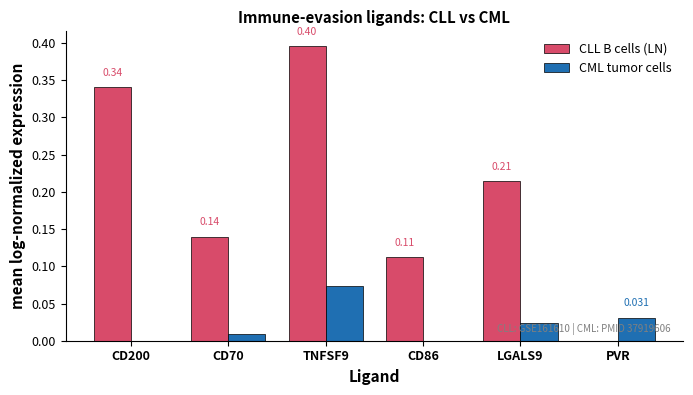

Recreate this plot in Python. (Note: this script raises an exception after producing the figure.)
#!/usr/bin/env python3
"""
Fig 7 — Cross-cancer comparison: CLL vs CML immune-evasion ligand program.
CLL B cells (GSE161610, LN) vs CML tumor cells (Krishnan 2024, PMID 37919606).
"""
import pandas as pd
import numpy as np
import matplotlib
matplotlib.use("Agg")
import matplotlib.pyplot as plt

OUT = "/home/zhh2/CLL-ScRNA-seqdatasets/NK_analysis"
plt.rcParams.update({"font.size": 9, "axes.labelsize": 11, "axes.labelweight": "bold",
                     "axes.titleweight": "bold", "xtick.labelsize": 9, "ytick.labelsize": 9,
                     "legend.fontsize": 9, "figure.dpi": 200, "pdf.fonttype": 42})

# CLL B cells (LN) vs CML tumor cells 配体表达
ligands = ["CD200", "CD70", "TNFSF9", "CD86", "LGALS9", "PVR"]
cll = [0.341, 0.140, 0.396, 0.112, 0.214, 0.000]
cml = [0.000, 0.009, 0.074, 0.000, 0.024, 0.031]

fig, ax = plt.subplots(figsize=(7, 4))
x = np.arange(len(ligands)); w = 0.38
b1 = ax.bar(x - w/2, cll, w, label="CLL B cells (LN)", color="#d84b6a", edgecolor="k", lw=0.5)
b2 = ax.bar(x + w/2, cml, w, label="CML tumor cells", color="#1f6fb2", edgecolor="k", lw=0.5)
# 标注倍数（CLL 显著更高的）
for i, (c1, c2, g) in enumerate(zip(cll, cml, ligands)):
    if c1 > c2 * 2 and c1 > 0.05:
        ax.text(i - w/2, c1 + 0.015, f"{c1:.2f}", ha="center", fontsize=7.5, color="#d84b6a")
    if c2 > c1 * 2 and c2 > 0.005:
        ax.text(i + w/2, c2 + 0.015, f"{c2:.3f}", ha="center", fontsize=7.5, color="#1f6fb2")
ax.set_xticks(x); ax.set_xticklabels(ligands, fontweight="bold")
ax.set_xlabel("Ligand")
ax.set_ylabel("mean log-normalized expression")
ax.set_title("Immune-evasion ligands: CLL vs CML")
ax.legend(frameon=False, loc="upper right")
for s in ["top", "right"]: ax.spines[s].set_visible(False)
# 数据来源标注
ax.text(0.98, 0.02, "CLL: GSE161610 | CML: PMID 37919606", transform=ax.transAxes,
        fontsize=7, color="gray", ha="right", va="bottom")

plt.tight_layout()
plt.savefig(f"{OUT}/figures/F7_cross_cancer.png", bbox_inches="tight")
plt.savefig(f"{OUT}/figures/F7_cross_cancer.pdf", bbox_inches="tight")
plt.close()
print("saved F7_cross_cancer.png/.pdf")
